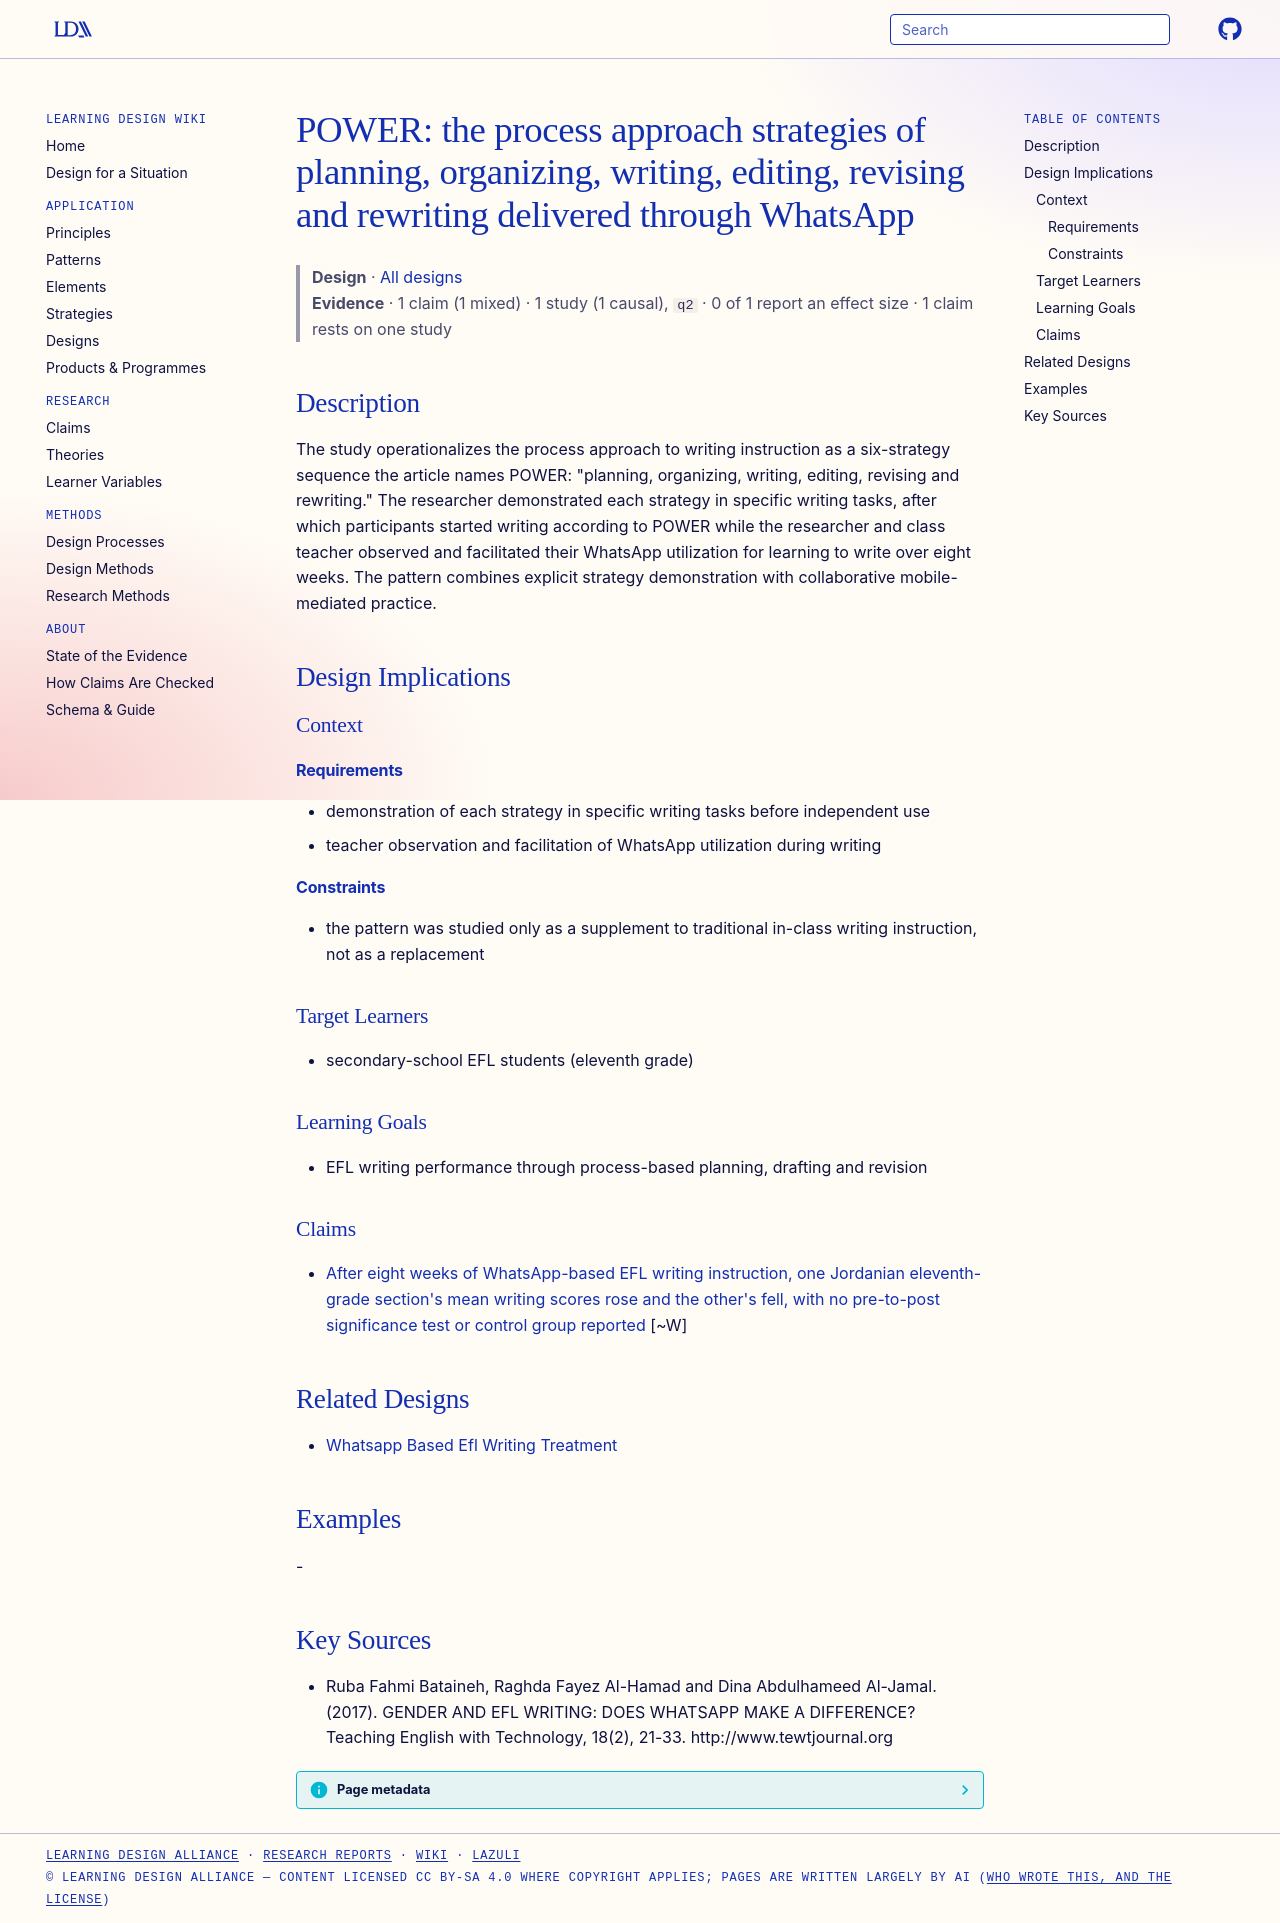

repository: Learning-Design-Alliance/learning-wiki · page: designs/power-process-approach-whatsapp/index.html · generator: mkdocs

---
type: design
id: power-process-approach-whatsapp
title: "POWER: the process approach strategies of planning, organizing, writing, editing, revising and rewriting delivered through WhatsApp"
description: "The study operationalizes the process approach to writing instruction as a six-strategy sequence the article names POWER: \"planning, organizing, writing, editing, revising and rewriting.\" The researcher demonstrated e..."
status: review
generated:
  by: "process:settle-candidates"
  at: 2026-11-03
sources:
  - id: ruba-fahmi-bataineh-2017
    resource: "http://www.tewtjournal.org"
    title: "Ruba Fahmi Bataineh, Raghda Fayez Al-Hamad and Dina Abdulhameed Al-Jamal. (2017). GENDER AND EFL WRITING: DOES WHATSAPP MAKE A DIFFERENCE? Teaching English with Technology, 18(2), 21-33. http://www.tewtjournal.org"
    author: Ruba Fahmi Bataineh, Raghda Fayez Al-Hamad and Dina Abdulhameed Al-Jamal
---

# POWER: the process approach strategies of planning, organizing, writing, editing, revising and rewriting delivered through WhatsApp

> **Design** · [All designs](index.md)
> **Evidence** · 1 claim (1 mixed) · 1 study (1 causal), `q2` · 0 of 1 report an effect size · 1 claim rests on one study

## Description
The study operationalizes the process approach to writing instruction as a six-strategy sequence the article names POWER: "planning, organizing, writing, editing, revising and rewriting." The researcher demonstrated each strategy in specific writing tasks, after which participants started writing according to POWER while the researcher and class teacher observed and facilitated their WhatsApp utilization for learning to write over eight weeks. The pattern combines explicit strategy demonstration with collaborative mobile-mediated practice.

## Design Implications

### Context
#### Requirements
- demonstration of each strategy in specific writing tasks before independent use
- teacher observation and facilitation of WhatsApp utilization during writing
#### Constraints
- the pattern was studied only as a supplement to traditional in-class writing instruction, not as a replacement

### Target Learners
- secondary-school EFL students (eleventh grade)

### Learning Goals
- EFL writing performance through process-based planning, drafting and revision

### Claims
- [After eight weeks of WhatsApp-based EFL writing instruction, one Jordanian eleventh-grade section's mean writing scores rose and the other's fell, with no pre-to-post significance test or control group reported](../claims/whatsapp-instruction-improves-efl-writing-performance.md) [~W]

## Related Designs
- [Whatsapp Based Efl Writing Treatment](whatsapp-based-efl-writing-treatment.md)

## Examples
-

## Key Sources
- Ruba Fahmi Bataineh, Raghda Fayez Al-Hamad and Dina Abdulhameed Al-Jamal. (2017). GENDER AND EFL WRITING: DOES WHATSAPP MAKE A DIFFERENCE? Teaching English with Technology, 18(2), 21-33. http://www.tewtjournal.org
